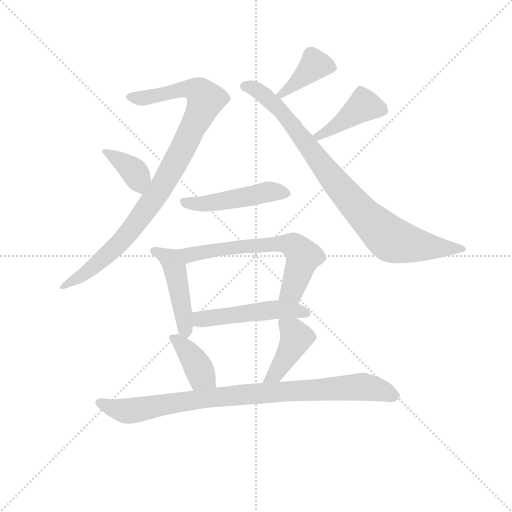
t = 0.00 s
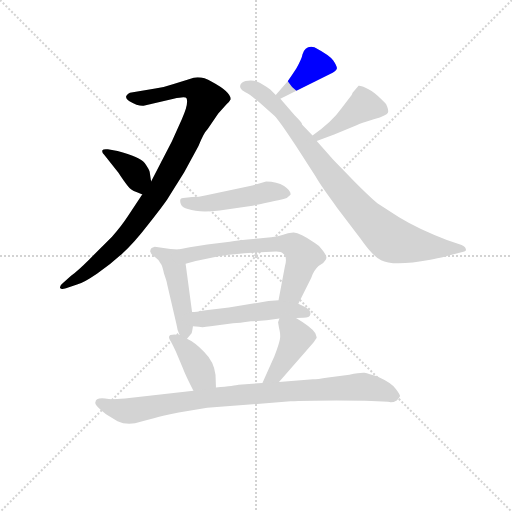
t = 1.72 s
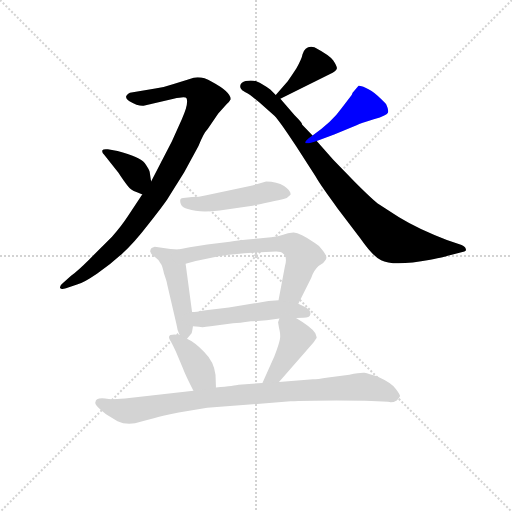
t = 3.43 s
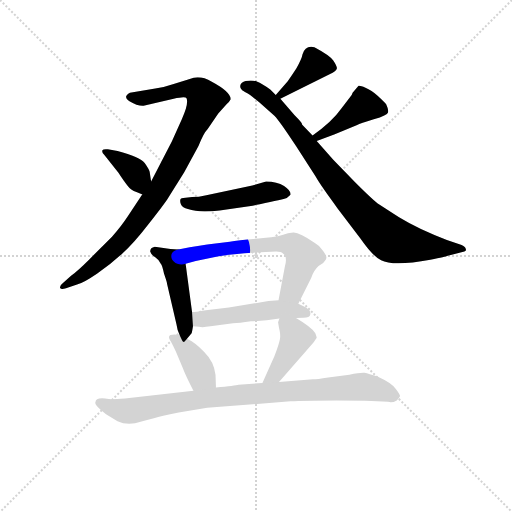
t = 5.15 s
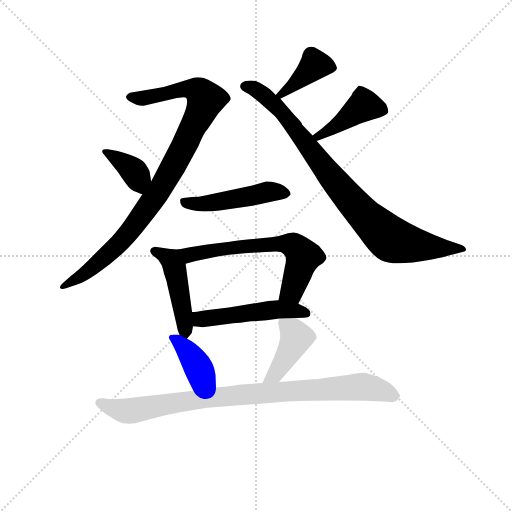
t = 6.87 s
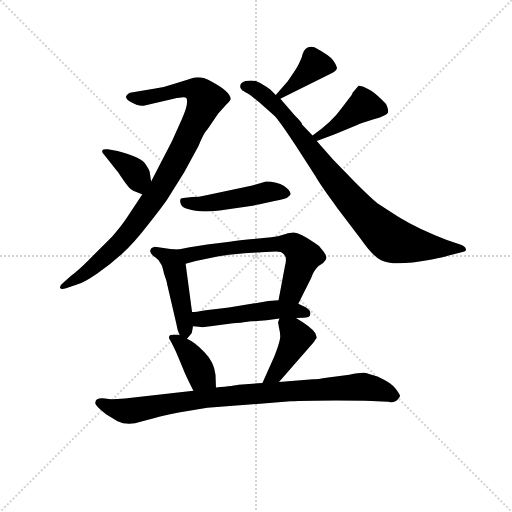
t = 8.58 s

The animated SVG that drew these frames (rendered in a browser with its animation timeline set to each time). Animation: 12 CSS @keyframes rules; one cycle of 8.58 s.

<svg version="1.1" viewBox="0 0 1024 1024" xmlns="http://www.w3.org/2000/svg">
  <g stroke="lightgray" stroke-dasharray="1,1" stroke-width="1" transform="scale(4, 4)">
    <line x1="0" y1="0" x2="256" y2="256"></line>
    <line x1="256" y1="0" x2="0" y2="256"></line>
    <line x1="128" y1="0" x2="128" y2="256"></line>
    <line x1="0" y1="128" x2="256" y2="128"></line>
  </g>
<g transform="scale(0.92, -0.92) translate(60, -900)">
   <style type="text/css">
    @keyframes keyframes0 {
      from {
       stroke: blue;
       stroke-dashoffset: 950;
       stroke-width: 128;
       }
       76% {
       animation-timing-function: step-end;
       stroke: blue;
       stroke-dashoffset: 0;
       stroke-width: 128;
       }
       to {
       stroke: black;
       stroke-width: 1024;
       }
       }
       #make-me-a-hanzi-animation-0 {
         animation: keyframes0 1.023112s both;
         animation-delay: 0.000000s;
         animation-timing-function: linear;
       }
    @keyframes keyframes1 {
      from {
       stroke: blue;
       stroke-dashoffset: 375;
       stroke-width: 128;
       }
       55% {
       animation-timing-function: step-end;
       stroke: blue;
       stroke-dashoffset: 0;
       stroke-width: 128;
       }
       to {
       stroke: black;
       stroke-width: 1024;
       }
       }
       #make-me-a-hanzi-animation-1 {
         animation: keyframes1 0.555176s both;
         animation-delay: 1.023112s;
         animation-timing-function: linear;
       }
    @keyframes keyframes2 {
      from {
       stroke: blue;
       stroke-dashoffset: 394;
       stroke-width: 128;
       }
       56% {
       animation-timing-function: step-end;
       stroke: blue;
       stroke-dashoffset: 0;
       stroke-width: 128;
       }
       to {
       stroke: black;
       stroke-width: 1024;
       }
       }
       #make-me-a-hanzi-animation-2 {
         animation: keyframes2 0.570638s both;
         animation-delay: 1.578288s;
         animation-timing-function: linear;
       }
    @keyframes keyframes3 {
      from {
       stroke: blue;
       stroke-dashoffset: 877;
       stroke-width: 128;
       }
       74% {
       animation-timing-function: step-end;
       stroke: blue;
       stroke-dashoffset: 0;
       stroke-width: 128;
       }
       to {
       stroke: black;
       stroke-width: 1024;
       }
       }
       #make-me-a-hanzi-animation-3 {
         animation: keyframes3 0.963704s both;
         animation-delay: 2.148926s;
         animation-timing-function: linear;
       }
    @keyframes keyframes4 {
      from {
       stroke: blue;
       stroke-dashoffset: 422;
       stroke-width: 128;
       }
       58% {
       animation-timing-function: step-end;
       stroke: blue;
       stroke-dashoffset: 0;
       stroke-width: 128;
       }
       to {
       stroke: black;
       stroke-width: 1024;
       }
       }
       #make-me-a-hanzi-animation-4 {
         animation: keyframes4 0.593424s both;
         animation-delay: 3.112630s;
         animation-timing-function: linear;
       }
    @keyframes keyframes5 {
      from {
       stroke: blue;
       stroke-dashoffset: 484;
       stroke-width: 128;
       }
       61% {
       animation-timing-function: step-end;
       stroke: blue;
       stroke-dashoffset: 0;
       stroke-width: 128;
       }
       to {
       stroke: black;
       stroke-width: 1024;
       }
       }
       #make-me-a-hanzi-animation-5 {
         animation: keyframes5 0.643880s both;
         animation-delay: 3.706055s;
         animation-timing-function: linear;
       }
    @keyframes keyframes6 {
      from {
       stroke: blue;
       stroke-dashoffset: 462;
       stroke-width: 128;
       }
       60% {
       animation-timing-function: step-end;
       stroke: blue;
       stroke-dashoffset: 0;
       stroke-width: 128;
       }
       to {
       stroke: black;
       stroke-width: 1024;
       }
       }
       #make-me-a-hanzi-animation-6 {
         animation: keyframes6 0.625977s both;
         animation-delay: 4.349935s;
         animation-timing-function: linear;
       }
    @keyframes keyframes7 {
      from {
       stroke: blue;
       stroke-dashoffset: 637;
       stroke-width: 128;
       }
       67% {
       animation-timing-function: step-end;
       stroke: blue;
       stroke-dashoffset: 0;
       stroke-width: 128;
       }
       to {
       stroke: black;
       stroke-width: 1024;
       }
       }
       #make-me-a-hanzi-animation-7 {
         animation: keyframes7 0.768392s both;
         animation-delay: 4.975911s;
         animation-timing-function: linear;
       }
    @keyframes keyframes8 {
      from {
       stroke: blue;
       stroke-dashoffset: 501;
       stroke-width: 128;
       }
       62% {
       animation-timing-function: step-end;
       stroke: blue;
       stroke-dashoffset: 0;
       stroke-width: 128;
       }
       to {
       stroke: black;
       stroke-width: 1024;
       }
       }
       #make-me-a-hanzi-animation-8 {
         animation: keyframes8 0.657715s both;
         animation-delay: 5.744303s;
         animation-timing-function: linear;
       }
    @keyframes keyframes9 {
      from {
       stroke: blue;
       stroke-dashoffset: 391;
       stroke-width: 128;
       }
       56% {
       animation-timing-function: step-end;
       stroke: blue;
       stroke-dashoffset: 0;
       stroke-width: 128;
       }
       to {
       stroke: black;
       stroke-width: 1024;
       }
       }
       #make-me-a-hanzi-animation-9 {
         animation: keyframes9 0.568197s both;
         animation-delay: 6.402018s;
         animation-timing-function: linear;
       }
    @keyframes keyframes10 {
      from {
       stroke: blue;
       stroke-dashoffset: 419;
       stroke-width: 128;
       }
       58% {
       animation-timing-function: step-end;
       stroke: blue;
       stroke-dashoffset: 0;
       stroke-width: 128;
       }
       to {
       stroke: black;
       stroke-width: 1024;
       }
       }
       #make-me-a-hanzi-animation-10 {
         animation: keyframes10 0.590983s both;
         animation-delay: 6.970215s;
         animation-timing-function: linear;
       }
    @keyframes keyframes11 {
      from {
       stroke: blue;
       stroke-dashoffset: 909;
       stroke-width: 128;
       }
       75% {
       animation-timing-function: step-end;
       stroke: blue;
       stroke-dashoffset: 0;
       stroke-width: 128;
       }
       to {
       stroke: black;
       stroke-width: 1024;
       }
       }
       #make-me-a-hanzi-animation-11 {
         animation: keyframes11 0.989746s both;
         animation-delay: 7.561198s;
         animation-timing-function: linear;
       }
</style>
<path d="M 249.5 477.5 L 217.5 429.5 Q 204.5 409.5 183.5 385.5 L 133.5 335.5 Q 109.5 311.5 94.5 300.5 L 77.5 285.5 Q 69.5 279.5 70.5 274.5 Q 72.5 269.5 83.5 273.5 L 107.5 281.5 Q 122.5 285.5 151.5 305.5 Q 180.5 325.5 205.5 348.5 Q 230.5 370.5 263.5 413.5 Q 297.5 456.5 305.5 469.5 L 340.5 525.5 L 371.5 582.5 Q 382.5 610.5 391.5 619.5 L 414.5 653.5 L 432.5 673.5 Q 438.5 678.5 441.5 684.5 Q 441.5 700.5 400.5 722.5 Q 374.5 737.5 352.5 728.5 L 317.5 717.5 Q 297.5 710.5 277.5 707.5 L 222.5 698.5 Q 206.5 689.5 220.5 680.5 Q 242.5 667.5 254.5 670.5 L 317.5 685.5 Q 343.5 691.5 345.5 686.5 Q 350.5 674.5 335.5 641.5 L 313.5 592.5 L 268.5 505.5 L 249.5 477.5 Z" fill="lightgray"></path> 
<path d="M 268.5 505.5 L 265.5 525.5 Q 264.5 531.5 254.5 545.5 Q 244.5 558.5 195.5 571.5 L 174.5 575.5 Q 164.5 576.5 162.5 573.5 Q 160.5 569.5 166.5 563.5 L 197.5 524.5 Q 208.5 507.5 216.5 497.5 Q 224.5 486.5 236.5 482.5 Q 248.5 477.5 249.5 477.5 C 273.5 469.5 272.5 475.5 268.5 505.5 Z" fill="lightgray"></path> 
<path d="M 565.5 723.5 L 539.5 693.5 C 519.5 670.5 522.5 672.5 549.5 685.5 L 656.5 738.5 Q 671.5 744.5 672.5 751.5 Q 672.5 756.5 664.5 768.5 Q 657.5 779.5 623.5 797.5 Q 603.5 802.5 597.5 781.5 Q 596.5 773.5 584.5 751.5 Q 573.5 734.5 565.5 723.5 Z" fill="lightgray"></path> 
<path d="M 539.5 693.5 L 527.5 705.5 Q 508.5 719.5 499.5 722.5 Q 491.5 725.5 479.5 724.5 Q 467.5 723.5 463.5 717.5 Q 460.5 711.5 463.5 707.5 Q 464.5 703.5 473.5 699.5 Q 482.5 695.5 503.5 677.5 L 536.5 648.5 Q 547.5 637.5 583.5 582.5 L 626.5 515.5 Q 636.5 497.5 673.5 447.5 L 723.5 381.5 Q 751.5 341.5 768.5 334.5 Q 794.5 320.5 875.5 335.5 Q 910.5 342.5 911.5 343.5 L 949.5 353.5 Q 954.5 354.5 952.5 358.5 Q 952.5 363.5 943.5 367.5 L 911.5 378.5 Q 853.5 399.5 807.5 427.5 L 764.5 455.5 Q 752.5 463.5 712.5 503.5 L 664.5 552.5 L 628.5 593.5 L 619.5 605.5 L 596.5 629.5 Q 598.5 631.5 580.5 649.5 L 549.5 685.5 L 539.5 693.5 Z" fill="lightgray"></path> 
<path d="M 628.5 593.5 L 666.5 607.5 L 716.5 628.5 Q 722.5 631.5 752.5 640.5 Q 782.5 649.5 783.5 655.5 Q 785.5 660.5 779.5 673.5 Q 776.5 677.5 761.5 691.5 Q 747.5 704.5 734.5 709.5 Q 722.5 714.5 719.5 713.5 L 706.5 698.5 L 704.5 693.5 L 682.5 664.5 Q 661.5 634.5 619.5 605.5 C 594.5 588.5 600.5 583.5 628.5 593.5 Z" fill="lightgray"></path> 
<path d="M 488.5 496.5 L 388.5 475.5 Q 371.5 471.5 357.5 471.5 L 338.5 469.5 Q 334.5 469.5 332.5 467.5 Q 330.5 462.5 333.5 455.5 Q 336.5 448.5 348.5 445.5 Q 373.5 436.5 417.5 442.5 L 481.5 451.5 Q 543.5 463.5 563.5 469.5 L 571.5 476.5 Q 573.5 484.5 557.5 495.5 Q 542.5 505.5 518.5 505.5 L 488.5 496.5 Z" fill="lightgray"></path> 
<path d="M 327.5 357.5 L 310.5 358.5 L 276.5 363.5 Q 266.5 361.5 266.5 353.5 Q 268.5 346.5 277.5 340.5 Q 287.5 333.5 289.5 326.5 Q 292.5 323.5 296.5 305.5 L 300.5 293.5 Q 303.5 284.5 303.5 281.5 L 323.5 195.5 Q 325.5 180.5 330.5 171.5 C 338.5 153.5 338.5 153.5 346.5 163.5 L 356.5 175.5 Q 357.5 177.5 359.5 190.5 L 357.5 221.5 L 343.5 326.5 C 339.5 356.5 339.5 356.5 327.5 357.5 Z" fill="lightgray"></path> 
<path d="M 529.5 384.5 L 512.5 382.5 Q 460.5 378.5 439.5 374.5 L 390.5 368.5 Q 368.5 365.5 352.5 362.5 L 327.5 357.5 C 298.5 351.5 314.5 318.5 343.5 326.5 L 365.5 332.5 L 407.5 341.5 Q 429.5 346.5 506.5 351.5 L 540.5 353.5 Q 551.5 353.5 554.5 349.5 Q 565.5 342.5 559.5 321.5 L 545.5 247.5 C 539.5 218.5 575.5 212.5 588.5 239.5 L 616.5 295.5 Q 621.5 311.5 632.5 321.5 L 642.5 328.5 Q 649.5 335.5 649.5 339.5 Q 650.5 343.5 642.5 354.5 Q 635.5 365.5 624.5 371.5 Q 590.5 395.5 577.5 394.5 Q 565.5 393.5 555.5 389.5 Q 545.5 385.5 529.5 384.5 Z" fill="lightgray"></path> 
<path d="M 583.5 208.5 L 599.5 209.5 Q 613.5 209.5 614.5 216.5 Q 616.5 224.5 605.5 231.5 L 588.5 239.5 L 545.5 247.5 L 523.5 245.5 L 437.5 231.5 L 387.5 225.5 Q 364.5 221.5 357.5 221.5 C 327.5 219.5 329.5 192.5 359.5 190.5 L 372.5 189.5 Q 380.5 187.5 397.5 190.5 L 446.5 197.5 Q 459.5 197.5 485.5 201.5 Q 516.5 202.5 547.5 207.5 L 583.5 208.5 Z" fill="lightgray"></path> 
<path d="M 330.5 171.5 Q 318.5 174.5 310.5 171.5 Q 305.5 168.5 308.5 162.5 Q 312.5 156.5 322.5 135.5 L 338.5 97.5 Q 340.5 90.5 360.5 50.5 C 373.5 23.5 410.5 27.5 409.5 57.5 L 408.5 85.5 Q 405.5 113.5 383.5 135.5 Q 362.5 156.5 346.5 163.5 L 330.5 171.5 Z" fill="lightgray"></path> 
<path d="M 546.5 69.5 L 621.5 155.5 L 628.5 165.5 Q 628.5 167.5 625.5 175.5 Q 617.5 188.5 583.5 208.5 C 557.5 223.5 554.5 225.5 547.5 207.5 L 544.5 199.5 L 546.5 187.5 Q 550.5 172.5 548.5 162.5 Q 546.5 151.5 536.5 125.5 L 510.5 67.5 C 498.5 40.5 526.5 46.5 546.5 69.5 Z" fill="lightgray"></path> 
<path d="M 360.5 50.5 L 211.5 33.5 Q 182.5 31.5 176.5 32.5 Q 147.5 37.5 147.5 25.5 Q 143.5 20.5 170.5 -0.5 L 195.5 -15.5 Q 217.5 -26.5 247.5 -16.5 L 276.5 -8.5 Q 287.5 -4.5 328.5 3.5 L 390.5 13.5 L 571.5 27.5 Q 601.5 29.5 670.5 29.5 Q 739.5 29.5 747.5 28.5 L 783.5 26.5 Q 792.5 23.5 802.5 29.5 Q 808.5 35.5 809.5 38.5 Q 810.5 41.5 800.5 54.5 Q 791.5 67.5 760.5 81.5 Q 741.5 87.5 732.5 89.5 Q 724.5 90.5 699.5 85.5 L 653.5 79.5 Q 628.5 75.5 620.5 75.5 L 546.5 69.5 L 510.5 67.5 L 458.5 63.5 Q 451.5 61.5 409.5 57.5 L 360.5 50.5 Z" fill="lightgray"></path> 
      <clipPath id="make-me-a-hanzi-clip-0">
      <path d="M 249.5 477.5 L 217.5 429.5 Q 204.5 409.5 183.5 385.5 L 133.5 335.5 Q 109.5 311.5 94.5 300.5 L 77.5 285.5 Q 69.5 279.5 70.5 274.5 Q 72.5 269.5 83.5 273.5 L 107.5 281.5 Q 122.5 285.5 151.5 305.5 Q 180.5 325.5 205.5 348.5 Q 230.5 370.5 263.5 413.5 Q 297.5 456.5 305.5 469.5 L 340.5 525.5 L 371.5 582.5 Q 382.5 610.5 391.5 619.5 L 414.5 653.5 L 432.5 673.5 Q 438.5 678.5 441.5 684.5 Q 441.5 700.5 400.5 722.5 Q 374.5 737.5 352.5 728.5 L 317.5 717.5 Q 297.5 710.5 277.5 707.5 L 222.5 698.5 Q 206.5 689.5 220.5 680.5 Q 242.5 667.5 254.5 670.5 L 317.5 685.5 Q 343.5 691.5 345.5 686.5 Q 350.5 674.5 335.5 641.5 L 313.5 592.5 L 268.5 505.5 L 249.5 477.5 Z" fill="lightgray"></path>
      </clipPath>
      <path clip-path="url(#make-me-a-hanzi-clip-0)" d="M 223.5 689.5 L 249.5 686.5 L 352.5 706.5 L 374.5 699.5 L 386.5 683.5 L 338.5 578.5 L 294.5 499.5 L 221.5 395.5 L 136.5 313.5 L 77.5 277.5 " fill="none" id="make-me-a-hanzi-animation-0" stroke-dasharray="822 1644" stroke-linecap="round"></path>

      <clipPath id="make-me-a-hanzi-clip-1">
      <path d="M 268.5 505.5 L 265.5 525.5 Q 264.5 531.5 254.5 545.5 Q 244.5 558.5 195.5 571.5 L 174.5 575.5 Q 164.5 576.5 162.5 573.5 Q 160.5 569.5 166.5 563.5 L 197.5 524.5 Q 208.5 507.5 216.5 497.5 Q 224.5 486.5 236.5 482.5 Q 248.5 477.5 249.5 477.5 C 273.5 469.5 272.5 475.5 268.5 505.5 Z" fill="lightgray"></path>
      </clipPath>
      <path clip-path="url(#make-me-a-hanzi-clip-1)" d="M 169.5 570.5 L 234.5 523.5 L 245.5 486.5 " fill="none" id="make-me-a-hanzi-animation-1" stroke-dasharray="247 494" stroke-linecap="round"></path>

      <clipPath id="make-me-a-hanzi-clip-2">
      <path d="M 565.5 723.5 L 539.5 693.5 C 519.5 670.5 522.5 672.5 549.5 685.5 L 656.5 738.5 Q 671.5 744.5 672.5 751.5 Q 672.5 756.5 664.5 768.5 Q 657.5 779.5 623.5 797.5 Q 603.5 802.5 597.5 781.5 Q 596.5 773.5 584.5 751.5 Q 573.5 734.5 565.5 723.5 Z" fill="lightgray"></path>
      </clipPath>
      <path clip-path="url(#make-me-a-hanzi-clip-2)" d="M 663.5 752.5 L 622.5 756.5 L 577.5 713.5 L 548.5 694.5 " fill="none" id="make-me-a-hanzi-animation-2" stroke-dasharray="266 532" stroke-linecap="round"></path>

      <clipPath id="make-me-a-hanzi-clip-3">
      <path d="M 539.5 693.5 L 527.5 705.5 Q 508.5 719.5 499.5 722.5 Q 491.5 725.5 479.5 724.5 Q 467.5 723.5 463.5 717.5 Q 460.5 711.5 463.5 707.5 Q 464.5 703.5 473.5 699.5 Q 482.5 695.5 503.5 677.5 L 536.5 648.5 Q 547.5 637.5 583.5 582.5 L 626.5 515.5 Q 636.5 497.5 673.5 447.5 L 723.5 381.5 Q 751.5 341.5 768.5 334.5 Q 794.5 320.5 875.5 335.5 Q 910.5 342.5 911.5 343.5 L 949.5 353.5 Q 954.5 354.5 952.5 358.5 Q 952.5 363.5 943.5 367.5 L 911.5 378.5 Q 853.5 399.5 807.5 427.5 L 764.5 455.5 Q 752.5 463.5 712.5 503.5 L 664.5 552.5 L 628.5 593.5 L 619.5 605.5 L 596.5 629.5 Q 598.5 631.5 580.5 649.5 L 549.5 685.5 L 539.5 693.5 Z" fill="lightgray"></path>
      </clipPath>
      <path clip-path="url(#make-me-a-hanzi-clip-3)" d="M 472.5 712.5 L 502.5 701.5 L 552.5 656.5 L 663.5 510.5 L 732.5 431.5 L 784.5 383.5 L 838.5 367.5 L 944.5 359.5 " fill="none" id="make-me-a-hanzi-animation-3" stroke-dasharray="749 1498" stroke-linecap="round"></path>

      <clipPath id="make-me-a-hanzi-clip-4">
      <path d="M 628.5 593.5 L 666.5 607.5 L 716.5 628.5 Q 722.5 631.5 752.5 640.5 Q 782.5 649.5 783.5 655.5 Q 785.5 660.5 779.5 673.5 Q 776.5 677.5 761.5 691.5 Q 747.5 704.5 734.5 709.5 Q 722.5 714.5 719.5 713.5 L 706.5 698.5 L 704.5 693.5 L 682.5 664.5 Q 661.5 634.5 619.5 605.5 C 594.5 588.5 600.5 583.5 628.5 593.5 Z" fill="lightgray"></path>
      </clipPath>
      <path clip-path="url(#make-me-a-hanzi-clip-4)" d="M 775.5 659.5 L 731.5 670.5 L 667.5 623.5 L 630.5 604.5 " fill="none" id="make-me-a-hanzi-animation-4" stroke-dasharray="294 588" stroke-linecap="round"></path>

      <clipPath id="make-me-a-hanzi-clip-5">
      <path d="M 488.5 496.5 L 388.5 475.5 Q 371.5 471.5 357.5 471.5 L 338.5 469.5 Q 334.5 469.5 332.5 467.5 Q 330.5 462.5 333.5 455.5 Q 336.5 448.5 348.5 445.5 Q 373.5 436.5 417.5 442.5 L 481.5 451.5 Q 543.5 463.5 563.5 469.5 L 571.5 476.5 Q 573.5 484.5 557.5 495.5 Q 542.5 505.5 518.5 505.5 L 488.5 496.5 Z" fill="lightgray"></path>
      </clipPath>
      <path clip-path="url(#make-me-a-hanzi-clip-5)" d="M 337.5 461.5 L 379.5 456.5 L 524.5 483.5 L 562.5 478.5 " fill="none" id="make-me-a-hanzi-animation-5" stroke-dasharray="356 712" stroke-linecap="round"></path>

      <clipPath id="make-me-a-hanzi-clip-6">
      <path d="M 327.5 357.5 L 310.5 358.5 L 276.5 363.5 Q 266.5 361.5 266.5 353.5 Q 268.5 346.5 277.5 340.5 Q 287.5 333.5 289.5 326.5 Q 292.5 323.5 296.5 305.5 L 300.5 293.5 Q 303.5 284.5 303.5 281.5 L 323.5 195.5 Q 325.5 180.5 330.5 171.5 C 338.5 153.5 338.5 153.5 346.5 163.5 L 356.5 175.5 Q 357.5 177.5 359.5 190.5 L 357.5 221.5 L 343.5 326.5 C 339.5 356.5 339.5 356.5 327.5 357.5 Z" fill="lightgray"></path>
      </clipPath>
      <path clip-path="url(#make-me-a-hanzi-clip-6)" d="M 275.5 354.5 L 314.5 331.5 L 346.5 173.5 " fill="none" id="make-me-a-hanzi-animation-6" stroke-dasharray="334 668" stroke-linecap="round"></path>

      <clipPath id="make-me-a-hanzi-clip-7">
      <path d="M 529.5 384.5 L 512.5 382.5 Q 460.5 378.5 439.5 374.5 L 390.5 368.5 Q 368.5 365.5 352.5 362.5 L 327.5 357.5 C 298.5 351.5 314.5 318.5 343.5 326.5 L 365.5 332.5 L 407.5 341.5 Q 429.5 346.5 506.5 351.5 L 540.5 353.5 Q 551.5 353.5 554.5 349.5 Q 565.5 342.5 559.5 321.5 L 545.5 247.5 C 539.5 218.5 575.5 212.5 588.5 239.5 L 616.5 295.5 Q 621.5 311.5 632.5 321.5 L 642.5 328.5 Q 649.5 335.5 649.5 339.5 Q 650.5 343.5 642.5 354.5 Q 635.5 365.5 624.5 371.5 Q 590.5 395.5 577.5 394.5 Q 565.5 393.5 555.5 389.5 Q 545.5 385.5 529.5 384.5 Z" fill="lightgray"></path>
      </clipPath>
      <path clip-path="url(#make-me-a-hanzi-clip-7)" d="M 334.5 354.5 L 355.5 346.5 L 503.5 368.5 L 575.5 366.5 L 599.5 339.5 L 574.5 267.5 L 554.5 253.5 " fill="none" id="make-me-a-hanzi-animation-7" stroke-dasharray="509 1018" stroke-linecap="round"></path>

      <clipPath id="make-me-a-hanzi-clip-8">
      <path d="M 583.5 208.5 L 599.5 209.5 Q 613.5 209.5 614.5 216.5 Q 616.5 224.5 605.5 231.5 L 588.5 239.5 L 545.5 247.5 L 523.5 245.5 L 437.5 231.5 L 387.5 225.5 Q 364.5 221.5 357.5 221.5 C 327.5 219.5 329.5 192.5 359.5 190.5 L 372.5 189.5 Q 380.5 187.5 397.5 190.5 L 446.5 197.5 Q 459.5 197.5 485.5 201.5 Q 516.5 202.5 547.5 207.5 L 583.5 208.5 Z" fill="lightgray"></path>
      </clipPath>
      <path clip-path="url(#make-me-a-hanzi-clip-8)" d="M 363.5 214.5 L 388.5 206.5 L 541.5 227.5 L 605.5 219.5 " fill="none" id="make-me-a-hanzi-animation-8" stroke-dasharray="373 746" stroke-linecap="round"></path>

      <clipPath id="make-me-a-hanzi-clip-9">
      <path d="M 330.5 171.5 Q 318.5 174.5 310.5 171.5 Q 305.5 168.5 308.5 162.5 Q 312.5 156.5 322.5 135.5 L 338.5 97.5 Q 340.5 90.5 360.5 50.5 C 373.5 23.5 410.5 27.5 409.5 57.5 L 408.5 85.5 Q 405.5 113.5 383.5 135.5 Q 362.5 156.5 346.5 163.5 L 330.5 171.5 Z" fill="lightgray"></path>
      </clipPath>
      <path clip-path="url(#make-me-a-hanzi-clip-9)" d="M 316.5 165.5 L 358.5 122.5 L 378.5 83.5 L 402.5 64.5 " fill="none" id="make-me-a-hanzi-animation-9" stroke-dasharray="263 526" stroke-linecap="round"></path>

      <clipPath id="make-me-a-hanzi-clip-10">
      <path d="M 546.5 69.5 L 621.5 155.5 L 628.5 165.5 Q 628.5 167.5 625.5 175.5 Q 617.5 188.5 583.5 208.5 C 557.5 223.5 554.5 225.5 547.5 207.5 L 544.5 199.5 L 546.5 187.5 Q 550.5 172.5 548.5 162.5 Q 546.5 151.5 536.5 125.5 L 510.5 67.5 C 498.5 40.5 526.5 46.5 546.5 69.5 Z" fill="lightgray"></path>
      </clipPath>
      <path clip-path="url(#make-me-a-hanzi-clip-10)" d="M 553.5 200.5 L 577.5 179.5 L 582.5 161.5 L 538.5 86.5 L 516.5 73.5 " fill="none" id="make-me-a-hanzi-animation-10" stroke-dasharray="291 582" stroke-linecap="round"></path>

      <clipPath id="make-me-a-hanzi-clip-11">
      <path d="M 360.5 50.5 L 211.5 33.5 Q 182.5 31.5 176.5 32.5 Q 147.5 37.5 147.5 25.5 Q 143.5 20.5 170.5 -0.5 L 195.5 -15.5 Q 217.5 -26.5 247.5 -16.5 L 276.5 -8.5 Q 287.5 -4.5 328.5 3.5 L 390.5 13.5 L 571.5 27.5 Q 601.5 29.5 670.5 29.5 Q 739.5 29.5 747.5 28.5 L 783.5 26.5 Q 792.5 23.5 802.5 29.5 Q 808.5 35.5 809.5 38.5 Q 810.5 41.5 800.5 54.5 Q 791.5 67.5 760.5 81.5 Q 741.5 87.5 732.5 89.5 Q 724.5 90.5 699.5 85.5 L 653.5 79.5 Q 628.5 75.5 620.5 75.5 L 546.5 69.5 L 510.5 67.5 L 458.5 63.5 Q 451.5 61.5 409.5 57.5 L 360.5 50.5 Z" fill="lightgray"></path>
      </clipPath>
      <path clip-path="url(#make-me-a-hanzi-clip-11)" d="M 156.5 24.5 L 210.5 6.5 L 233.5 7.5 L 420.5 38.5 L 728.5 59.5 L 800.5 38.5 " fill="none" id="make-me-a-hanzi-animation-11" stroke-dasharray="781 1562" stroke-linecap="round"></path>

</g>
</svg>
